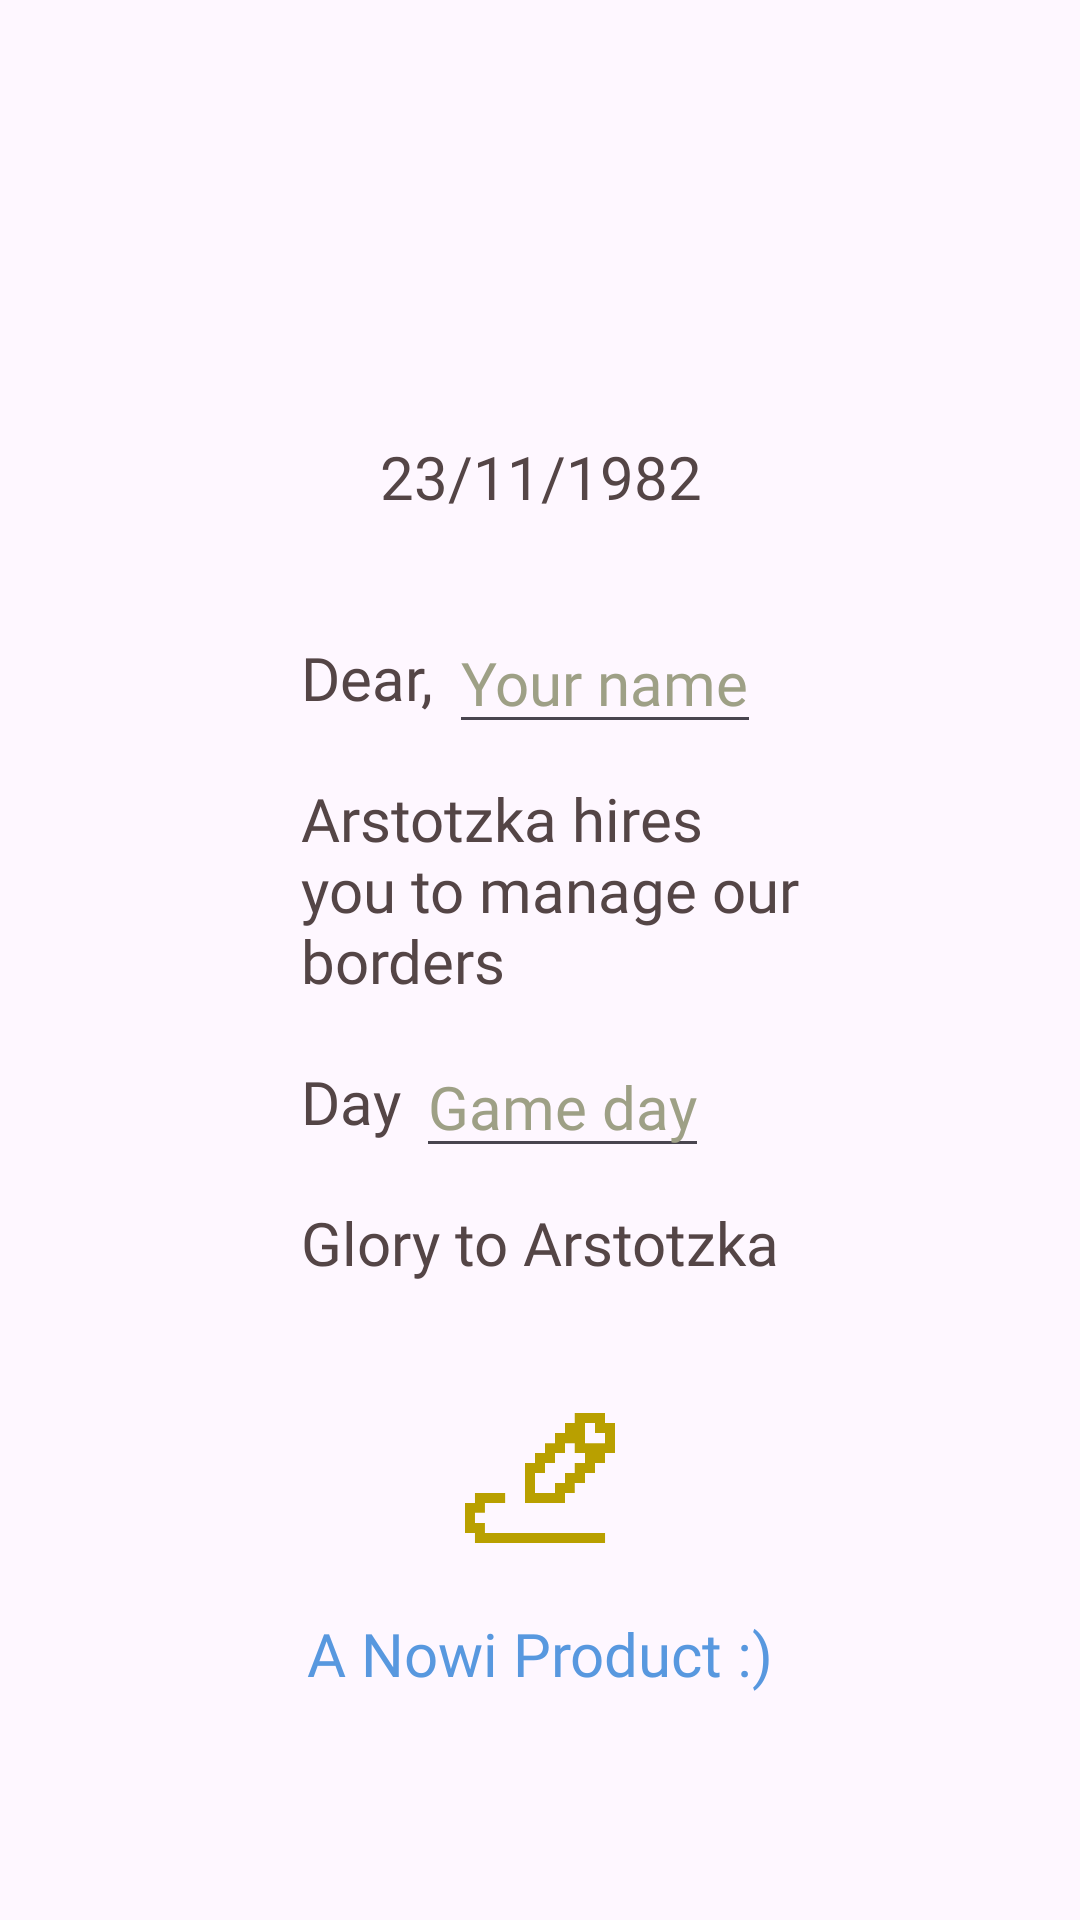

Here is an Android app screen rendered from its layout file. Give the layout XML and the strings, colors and styles it references.
<!-- AndroidManifest.xml: application theme Theme.DocumentationPlease -->
<!-- res/layout/dialog_init_values.xml -->
<?xml version="1.0" encoding="utf-8"?>
<androidx.constraintlayout.widget.ConstraintLayout xmlns:android="http://schemas.android.com/apk/res/android"
    android:layout_width="match_parent"
    android:layout_height="match_parent"
    xmlns:app="http://schemas.android.com/apk/res-auto">


    <TextView
        android:layout_width="wrap_content"
        android:layout_height="wrap_content"
        app:layout_constraintBottom_toTopOf="@id/back_gobal_info"
        app:layout_constraintEnd_toEndOf="@id/back_gobal_info"
        app:layout_constraintStart_toStartOf="@id/back_gobal_info"
        android:layout_marginBottom="20dp"
        android:text="23/11/1982"
        android:textSize="20dp"
        android:textColor="@color/text_color"
        android:fontFamily="@font/p_p"
        />


    <androidx.constraintlayout.widget.ConstraintLayout
        android:id="@+id/back_gobal_info"
        android:layout_width="wrap_content"
        android:layout_height="wrap_content"
        app:layout_constraintTop_toTopOf="parent"
        app:layout_constraintBottom_toBottomOf="parent"
        app:layout_constraintEnd_toEndOf="parent"
        app:layout_constraintStart_toStartOf="parent"
        android:background="@drawable/border"
        android:backgroundTint="@color/back_p_p"
        >

        <TextView
            android:id="@+id/d_text"
            android:layout_width="wrap_content"
            android:layout_height="wrap_content"
            android:text="Dear,"
            android:textSize="20dp"
            android:textColor="@color/text_color"
            android:fontFamily="@font/p_p"
            app:layout_constraintTop_toTopOf="parent"
            app:layout_constraintStart_toStartOf="parent"
            android:layout_marginTop="20dp"
            android:layout_marginStart="20dp"
            />

        <androidx.appcompat.widget.AppCompatEditText
            android:id="@+id/name"
            android:layout_width="wrap_content"
            android:layout_height="wrap_content"
            android:hint="Your name"
            app:layout_constraintTop_toTopOf="@id/d_text"
            app:layout_constraintBottom_toBottomOf="@id/d_text"
            app:layout_constraintStart_toEndOf="@id/d_text"
            android:layout_marginStart="5dp"
            android:textSize="20dp"
            android:textColor="@color/text_color"
            android:fontFamily="@font/p_p"
            android:textColorHint="@color/ele_color"
            android:maxLength="7"
            />


        <TextView
            android:id="@+id/t_info"
            android:layout_width="170dp"
            android:layout_height="wrap_content"
            app:layout_constraintTop_toBottomOf="@id/d_text"
            app:layout_constraintStart_toStartOf="@id/d_text"
            android:text="Arstotzka hires you to manage our borders"
            android:layout_marginTop="20dp"
            android:textSize="20dp"
            android:textColor="@color/text_color"
            android:fontFamily="@font/p_p"
            />

        <TextView
            android:id="@+id/d_info"
            android:layout_width="wrap_content"
            android:layout_height="wrap_content"
            app:layout_constraintTop_toBottomOf="@id/t_info"
            app:layout_constraintStart_toStartOf="@id/t_info"
            android:text="Day"
            android:layout_marginTop="20dp"
            android:textSize="20dp"
            android:textColor="@color/text_color"
            android:fontFamily="@font/p_p"
            />

        <androidx.appcompat.widget.AppCompatEditText
            android:id="@+id/day"
            android:layout_width="wrap_content"
            android:layout_height="wrap_content"
            android:hint="Game day"
            app:layout_constraintTop_toTopOf="@id/d_info"
            app:layout_constraintBottom_toBottomOf="@id/d_info"
            app:layout_constraintStart_toEndOf="@id/d_info"
            android:layout_marginStart="5dp"
            android:textSize="20dp"
            android:textColor="@color/text_color"
            android:fontFamily="@font/p_p"
            android:textColorHint="@color/ele_color"
            android:inputType="number"
            />

        <TextView
            android:layout_width="wrap_content"
            android:layout_height="wrap_content"
            app:layout_constraintTop_toBottomOf="@id/d_info"
            app:layout_constraintBottom_toBottomOf="parent"
            app:layout_constraintEnd_toEndOf="parent"
            app:layout_constraintStart_toStartOf="@id/d_info"
            android:layout_marginTop="20dp"
            android:layout_marginBottom="20dp"
            android:layout_marginEnd="20dp"
            android:text="Glory to Arstotzka"
            android:textSize="20dp"
            android:textColor="@color/text_color"
            android:fontFamily="@font/p_p"
            />

    </androidx.constraintlayout.widget.ConstraintLayout>

    <com.google.android.material.imageview.ShapeableImageView
        android:id="@+id/sign_but"
        android:layout_width="wrap_content"
        android:layout_height="wrap_content"
        android:src="@drawable/pixel_sign"
        app:layout_constraintTop_toBottomOf="@id/back_gobal_info"
        app:layout_constraintEnd_toEndOf="parent"
        app:layout_constraintStart_toStartOf="parent"
        android:layout_marginTop="20dp"
        />

    <TextView
        android:layout_width="wrap_content"
        android:layout_height="wrap_content"
        app:layout_constraintTop_toBottomOf="@id/sign_but"
        app:layout_constraintEnd_toEndOf="parent"
        app:layout_constraintStart_toStartOf="parent"
        android:layout_marginTop="20dp"
        android:textSize="20dp"
        android:textColor="@color/nowi"
        android:fontFamily="@font/pixel"
        android:text="A Nowi Product :)"
        />

</androidx.constraintlayout.widget.ConstraintLayout>
<!-- resources referenced by this layout -->
<resources>
  <color name="back_p_p">#E8EAC4</color>
  <color name="ele_color">#9EA086</color>
  <color name="nowi">#5898df</color>
  <color name="text_color">#544546</color>
  <!-- drawable pixel_sign (drawable) -->
  <vector xmlns:android="http://schemas.android.com/apk/res/android" android:height="50dp" android:viewportHeight="512" android:viewportWidth="512" android:width="50dp">
        
      <path android:fillColor="@color/yellow_p_p" android:pathData="M375,51l0,17 -17,-0 -17,-0 0,17 0,17 -17,-0 -17,-0 0,17.5 0,17.5 -17,-0 -17,-0 0,17 0,17 -17,-0 -17,-0 0,17 0,17 -17,-0 -17,-0 0,68 0,68 68,-0 68,-0 0,-17 0,-17 17,-0 17,-0 0,-17 0,-17 17.5,-0 17.5,-0 0,-17 0,-17 17,-0 17,-0 0,-17 0,-17 17,-0 17,-0 0,-17 0,-17 17,-0 17,-0 0,-51.5 0,-51.5 -17,-0 -17,-0 0,-17 0,-17 -51.5,-0 -51.5,-0 0,17zM444,85l0,17 17,-0 17,-0 0,17.5 0,17.5 -34,-0 -34,-0 0,-34.5 0,-34.5 17,-0 17,-0 0,17zM375,154l0,17 17.5,-0 17.5,-0 0,17 0,17 -17.5,-0 -17.5,-0 0,17 0,17 -17,-0 -17,-0 0,17 0,17 -17,-0 -17,-0 0,17 0,17 -34,-0 -34,-0 0,-34 0,-34 17,-0 17,-0 0,-17 0,-17 17,-0 17,-0 0,-17 0,-17 17,-0 17,-0 0,-17 0,-17 17,-0 17,-0 0,17z" android:strokeColor="#00000000"/>
        
      <path android:fillColor="@color/yellow_p_p" android:pathData="M34,324l0,17 -17,-0 -17,-0 0,51.5 0,51.5 17,-0 17,-0 0,17 0,17 222,-0 222,-0 0,-17 0,-17 -205,-0 -205,-0 0,-17 0,-17 -17,-0 -17,-0 0,-17.5 0,-17.5 17,-0 17,-0 0,-17 0,-17 34.5,-0 34.5,-0 0,-17 0,-17 -51.5,-0 -51.5,-0 0,17z" android:strokeColor="#00000000"/>
      
  </vector>
  <style name="Theme.DocumentationPlease" parent="Base.Theme.DocumentationPlease" />
  <color name="yellow_p_p">#B9A000</color>
  <style name="Base.Theme.DocumentationPlease" parent="Theme.Material3.DayNight.NoActionBar">
          
          
      </style>
</resources>
